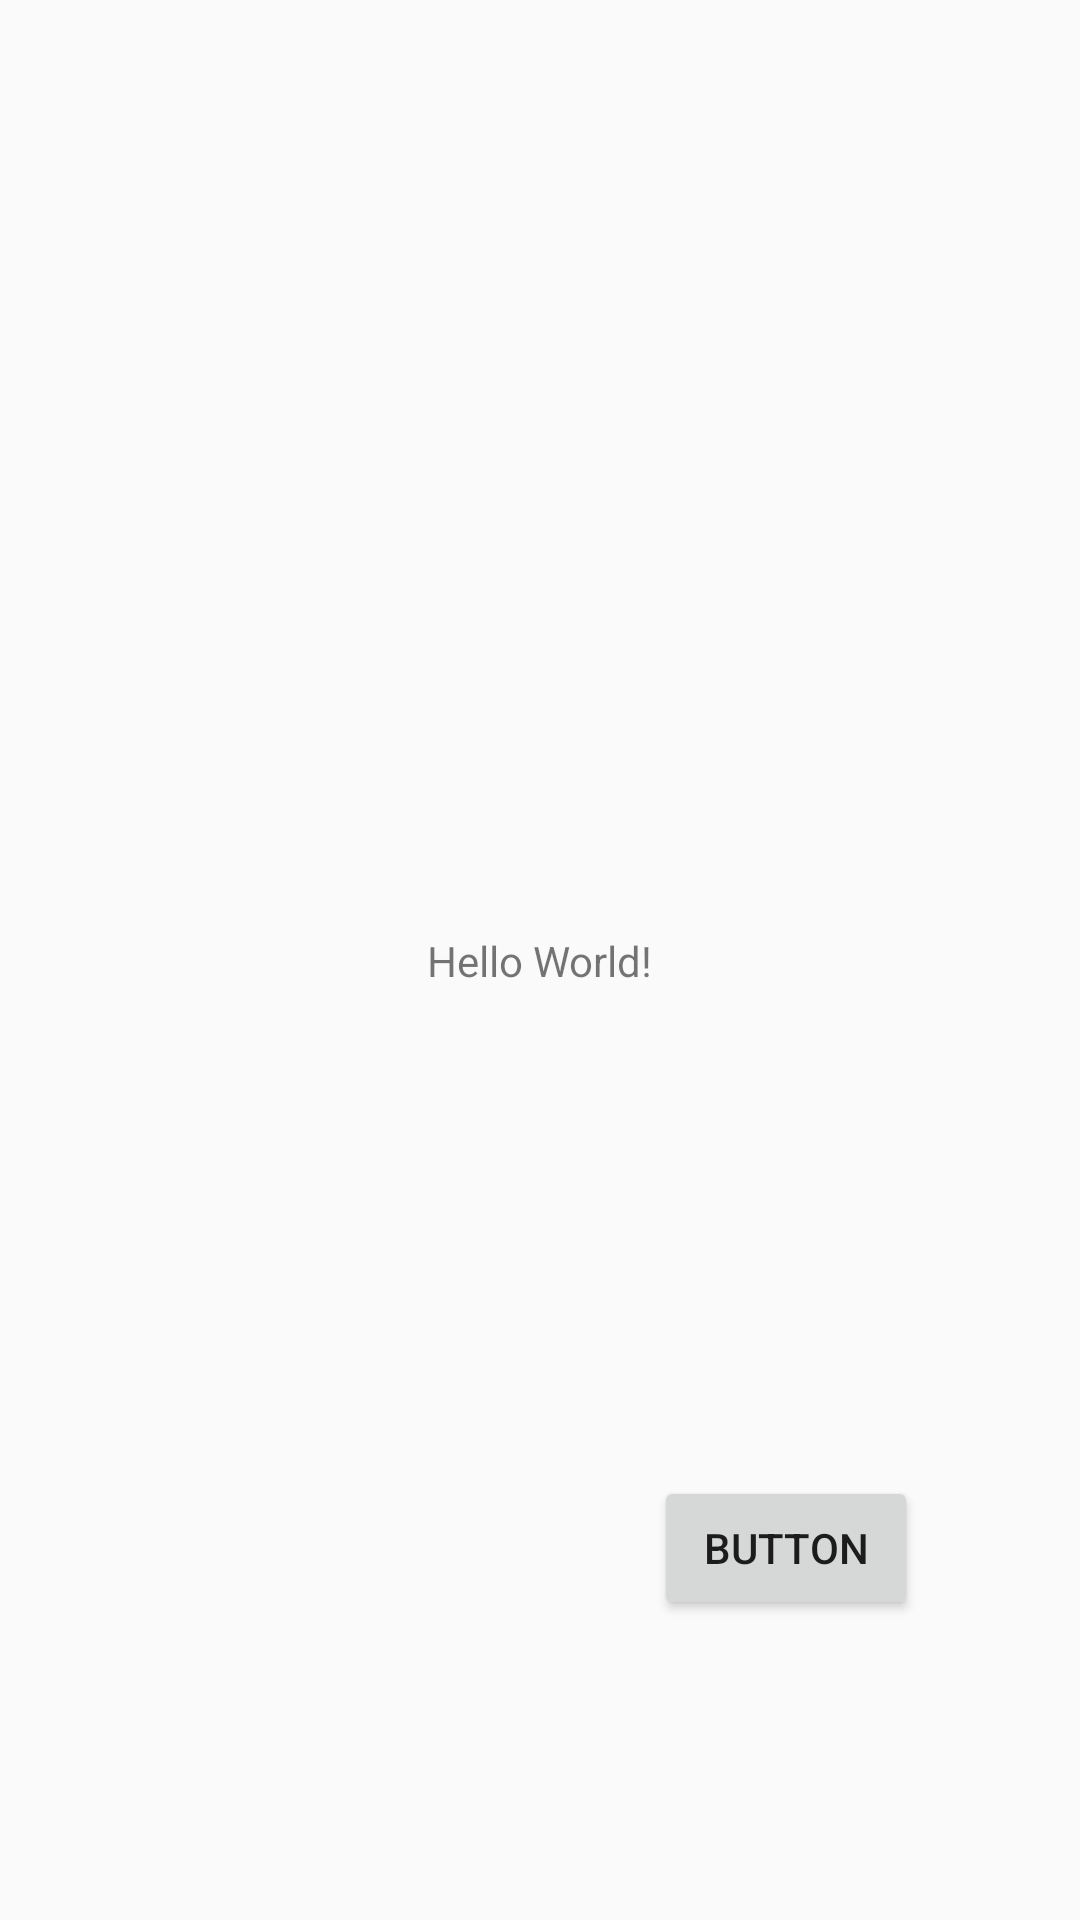

Android layout source for this screen:
<!-- AndroidManifest.xml: application theme AppTheme -->
<!-- res/layout/activity_main.xml -->
<?xml version="1.0" encoding="utf-8"?>
<android.support.constraint.ConstraintLayout xmlns:android="http://schemas.android.com/apk/res/android"
    xmlns:app="http://schemas.android.com/apk/res-auto"
    xmlns:tools="http://schemas.android.com/tools"
    android:layout_width="match_parent"
    android:layout_height="match_parent"
    tools:context=".MainActivity">

    <TextView
        android:id="@+id/textView"
        android:layout_width="wrap_content"
        android:layout_height="wrap_content"
        android:text="Hello World!"
        app:layout_constraintBottom_toBottomOf="parent"
        app:layout_constraintLeft_toLeftOf="parent"
        app:layout_constraintRight_toRightOf="parent"
        app:layout_constraintTop_toTopOf="parent" />

    <Button
        android:id="@+id/button"
        android:layout_width="wrap_content"
        android:layout_height="wrap_content"
        android:layout_marginEnd="54dp"
        android:layout_marginBottom="100dp"
        android:text="Button"
        app:layout_constraintBottom_toBottomOf="parent"
        app:layout_constraintEnd_toEndOf="parent" />

</android.support.constraint.ConstraintLayout>
<!-- resources referenced by this layout -->
<resources>
  <style name="AppTheme" parent="Theme.AppCompat.Light.DarkActionBar">
          
          <item name="colorPrimary">@color/colorPrimary</item>
          <item name="colorPrimaryDark">@color/colorPrimaryDark</item>
          <item name="colorAccent">@color/colorAccent</item>
          
      </style>
  <!-- not gathered from this repository: default colours our renderer supplied (Android Studio template values) -->
  <color name="colorPrimary">#FF6200EE</color>
  <color name="colorPrimaryDark">#FF3700B3</color>
  <color name="colorAccent">#FF03DAC5</color>
</resources>
